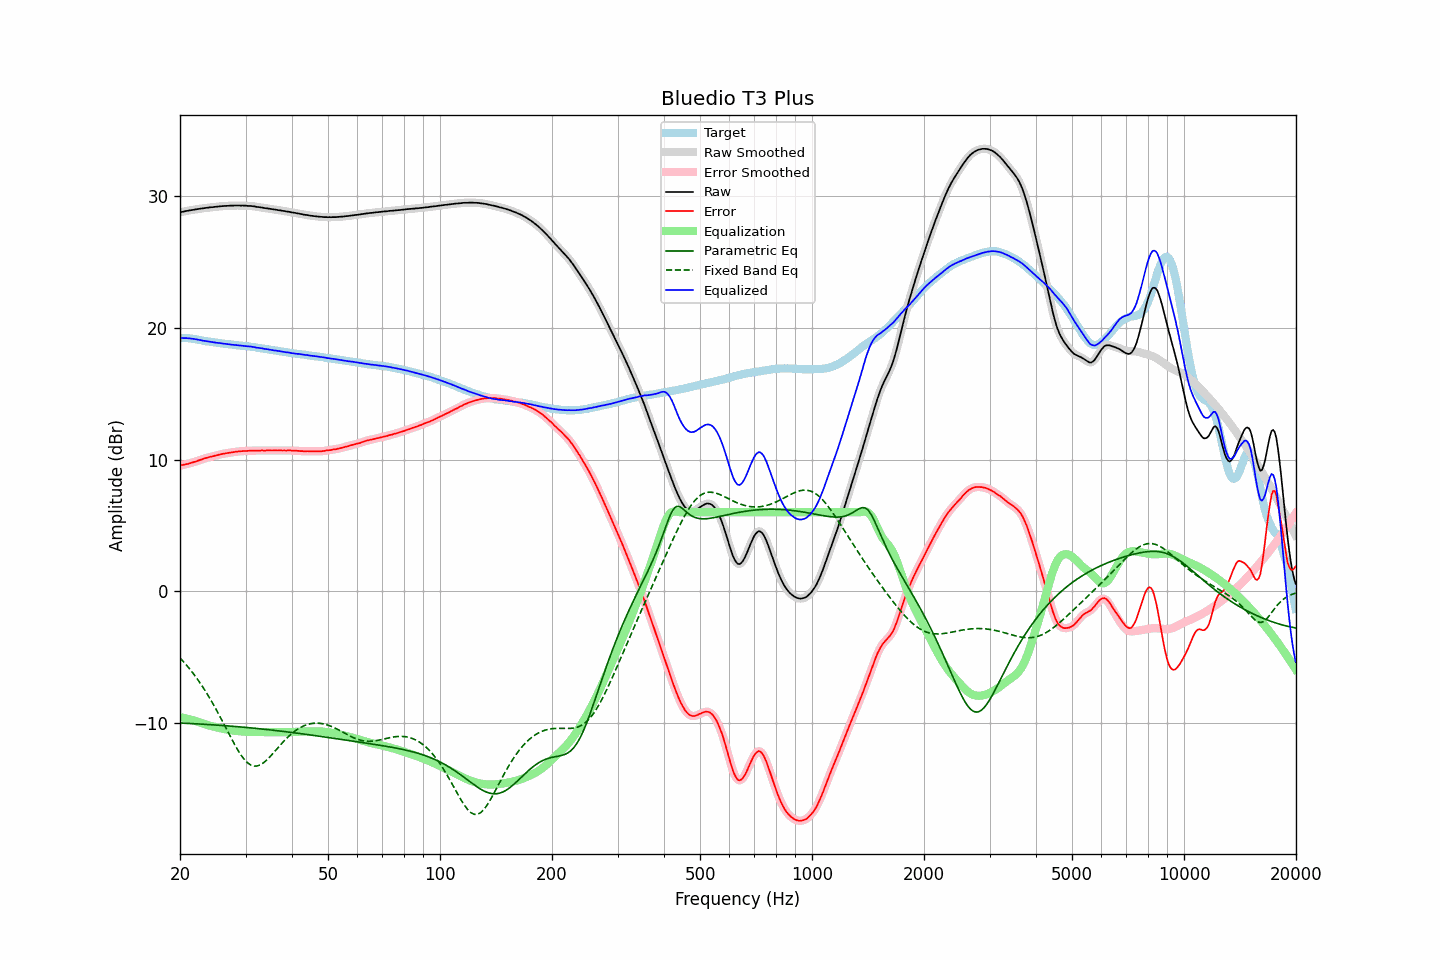

The file beside this chart, header and first rows:
frequency, raw, error, smoothed, error_smoothed, equalization, parametric_eq, fixed_band_eq, equalized_raw, equalized_smoothed, target
20.00, 28.75, 9.54, 28.75, 9.54, -9.54, -9.99, -5.05, 19.21, 19.21, 19.21
20.20, 28.78, 9.57, 28.78, 9.57, -9.57, -10.00, -5.19, 19.22, 19.21, 19.21
20.40, 28.80, 9.59, 28.81, 9.59, -9.59, -10.00, -5.32, 19.21, 19.22, 19.21
20.61, 28.83, 9.62, 28.83, 9.62, -9.62, -10.01, -5.46, 19.21, 19.21, 19.21
20.81, 28.86, 9.65, 28.86, 9.65, -9.65, -10.01, -5.59, 19.22, 19.21, 19.21
21.02, 28.87, 9.66, 28.88, 9.68, -9.68, -10.02, -5.74, 19.19, 19.20, 19.21
21.23, 28.90, 9.71, 28.90, 9.71, -9.71, -10.03, -5.89, 19.19, 19.19, 19.19
21.44, 28.92, 9.74, 28.92, 9.74, -9.75, -10.03, -6.04, 19.18, 19.18, 19.18
21.66, 28.94, 9.78, 28.94, 9.78, -9.78, -10.04, -6.20, 19.16, 19.16, 19.16
21.87, 28.96, 9.82, 28.96, 9.82, -9.82, -10.05, -6.36, 19.14, 19.14, 19.14
22.09, 28.98, 9.86, 28.98, 9.86, -9.86, -10.05, -6.52, 19.12, 19.12, 19.13
22.31, 29.00, 9.91, 29.00, 9.90, -9.90, -10.06, -6.69, 19.10, 19.10, 19.10
22.54, 29.02, 9.94, 29.02, 9.94, -9.95, -10.07, -6.87, 19.08, 19.08, 19.08
22.76, 29.04, 9.99, 29.04, 9.99, -9.99, -10.07, -7.05, 19.06, 19.05, 19.06
22.99, 29.05, 10.03, 29.06, 10.03, -10.03, -10.08, -7.23, 19.03, 19.03, 19.03
23.22, 29.07, 10.08, 29.07, 10.07, -10.07, -10.09, -7.42, 19.01, 19.01, 19.00
23.45, 29.09, 10.12, 29.09, 10.11, -10.11, -10.10, -7.61, 18.99, 18.98, 18.98
23.69, 29.10, 10.14, 29.11, 10.15, -10.14, -10.10, -7.81, 18.96, 18.97, 18.97
23.92, 29.12, 10.18, 29.12, 10.17, -10.17, -10.11, -8.01, 18.95, 18.95, 18.95
24.16, 29.14, 10.21, 29.14, 10.20, -10.21, -10.12, -8.21, 18.94, 18.93, 18.94
24.40, 29.14, 10.23, 29.15, 10.24, -10.24, -10.13, -8.42, 18.91, 18.91, 18.92
24.65, 29.16, 10.27, 29.16, 10.26, -10.27, -10.14, -8.64, 18.90, 18.89, 18.90
24.89, 29.17, 10.30, 29.17, 10.30, -10.30, -10.14, -8.86, 18.88, 18.87, 18.87
25.14, 29.18, 10.32, 29.19, 10.33, -10.33, -10.15, -9.08, 18.86, 18.86, 18.86
25.39, 29.20, 10.36, 29.20, 10.36, -10.36, -10.16, -9.30, 18.85, 18.84, 18.84
25.65, 29.21, 10.38, 29.21, 10.39, -10.39, -10.17, -9.53, 18.83, 18.83, 18.83
25.91, 29.22, 10.42, 29.23, 10.42, -10.41, -10.18, -9.77, 18.81, 18.81, 18.80
26.16, 29.23, 10.44, 29.23, 10.44, -10.44, -10.19, -10.00, 18.80, 18.80, 18.79
26.43, 29.24, 10.46, 29.24, 10.46, -10.46, -10.20, -10.24, 18.78, 18.78, 18.78
26.69, 29.24, 10.48, 29.25, 10.48, -10.48, -10.21, -10.47, 18.76, 18.76, 18.76
26.96, 29.25, 10.50, 29.25, 10.50, -10.50, -10.21, -10.71, 18.75, 18.75, 18.75
27.23, 29.26, 10.52, 29.26, 10.52, -10.52, -10.22, -10.94, 18.74, 18.73, 18.74
27.50, 29.26, 10.54, 29.26, 10.54, -10.54, -10.23, -11.18, 18.72, 18.72, 18.73
27.77, 29.26, 10.56, 29.27, 10.56, -10.56, -10.24, -11.40, 18.70, 18.71, 18.71
28.05, 29.27, 10.58, 29.27, 10.58, -10.58, -10.25, -11.63, 18.70, 18.69, 18.70
28.33, 29.27, 10.60, 29.27, 10.59, -10.59, -10.26, -11.84, 18.68, 18.68, 18.68
28.62, 29.27, 10.61, 29.27, 10.61, -10.61, -10.27, -12.05, 18.67, 18.67, 18.67
28.90, 29.27, 10.62, 29.27, 10.62, -10.62, -10.28, -12.25, 18.66, 18.65, 18.65
29.19, 29.26, 10.63, 29.27, 10.63, -10.63, -10.30, -12.43, 18.64, 18.64, 18.63
29.48, 29.27, 10.64, 29.27, 10.64, -10.64, -10.31, -12.60, 18.63, 18.63, 18.63
29.78, 29.26, 10.64, 29.26, 10.64, -10.65, -10.32, -12.76, 18.62, 18.62, 18.62
30.08, 29.26, 10.65, 29.26, 10.65, -10.66, -10.33, -12.89, 18.61, 18.60, 18.61
30.38, 29.24, 10.65, 29.25, 10.66, -10.66, -10.34, -13.01, 18.58, 18.59, 18.59
30.68, 29.24, 10.67, 29.24, 10.67, -10.67, -10.35, -13.10, 18.58, 18.58, 18.58
30.99, 29.24, 10.69, 29.24, 10.68, -10.67, -10.36, -13.18, 18.57, 18.57, 18.56
31.30, 29.22, 10.68, 29.23, 10.68, -10.67, -10.37, -13.22, 18.55, 18.55, 18.55
31.61, 29.21, 10.68, 29.21, 10.68, -10.68, -10.39, -13.26, 18.54, 18.53, 18.53
31.93, 29.18, 10.67, 29.19, 10.68, -10.68, -10.40, -13.26, 18.50, 18.51, 18.51
32.24, 29.16, 10.68, 29.17, 10.68, -10.68, -10.41, -13.25, 18.48, 18.49, 18.48
32.57, 29.15, 10.68, 29.15, 10.68, -10.68, -10.42, -13.21, 18.47, 18.47, 18.47
32.89, 29.13, 10.67, 29.14, 10.68, -10.68, -10.43, -13.16, 18.45, 18.45, 18.46
33.22, 29.12, 10.70, 29.12, 10.68, -10.68, -10.45, -13.09, 18.44, 18.43, 18.43
33.55, 29.09, 10.68, 29.10, 10.68, -10.68, -10.46, -13.01, 18.41, 18.41, 18.42
33.89, 29.07, 10.68, 29.08, 10.69, -10.69, -10.47, -12.90, 18.39, 18.39, 18.39
34.23, 29.06, 10.69, 29.06, 10.69, -10.69, -10.49, -12.80, 18.38, 18.37, 18.37
34.57, 29.04, 10.69, 29.04, 10.69, -10.69, -10.50, -12.67, 18.36, 18.35, 18.35
34.92, 29.02, 10.69, 29.02, 10.69, -10.69, -10.51, -12.55, 18.33, 18.34, 18.33
35.27, 29.00, 10.69, 29.00, 10.69, -10.69, -10.53, -12.42, 18.31, 18.31, 18.32
35.62, 28.98, 10.69, 28.99, 10.69, -10.69, -10.54, -12.28, 18.29, 18.29, 18.30
35.97, 28.96, 10.69, 28.97, 10.69, -10.69, -10.55, -12.14, 18.27, 18.27, 18.27
... 635 more rows
